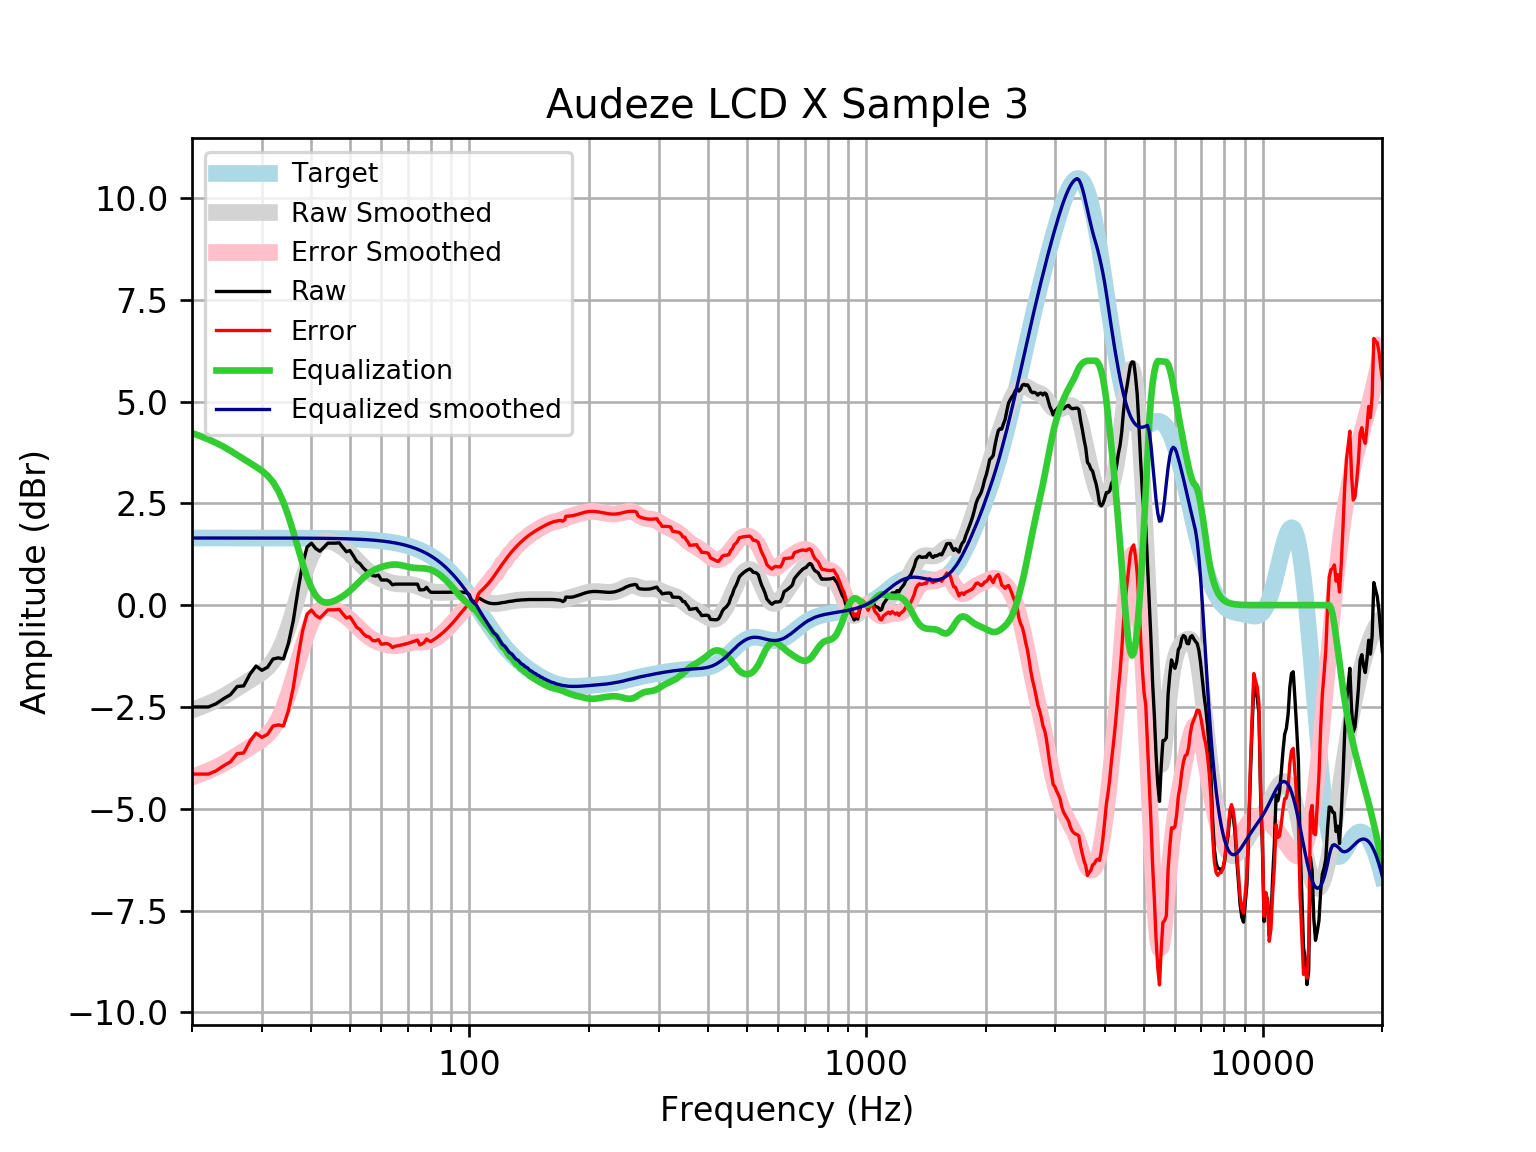

Values plotted in this chart, from the file beside it:
frequency, raw, error, smoothed, error_smoothed, equalization, equalized_raw, equalized_smoothed, target
20, -2.502, -4.15, -2.577, -4.225, 4.225, 1.723, 1.648, 1.648
21, -2.502, -4.15, -2.502, -4.15, 4.15, 1.648, 1.648, 1.648
22, -2.502, -4.15, -2.422, -4.07, 4.07, 1.568, 1.648, 1.648
23, -2.422, -4.07, -2.336, -3.984, 3.984, 1.562, 1.648, 1.648
24, -2.301, -3.948, -2.244, -3.892, 3.892, 1.592, 1.648, 1.648
25, -2.2, -3.848, -2.143, -3.791, 3.791, 1.591, 1.648, 1.648
26, -1.999, -3.646, -2.039, -3.687, 3.687, 1.688, 1.648, 1.648
27, -1.984, -3.631, -1.937, -3.585, 3.585, 1.601, 1.648, 1.648
28, -1.695, -3.342, -1.841, -3.489, 3.489, 1.794, 1.647, 1.647
29, -1.496, -3.143, -1.75, -3.397, 3.397, 1.901, 1.647, 1.647
30, -1.601, -3.248, -1.653, -3.3, 3.3, 1.698, 1.647, 1.647
31, -1.526, -3.173, -1.534, -3.181, 3.181, 1.655, 1.647, 1.647
32, -1.324, -2.97, -1.375, -3.022, 3.022, 1.698, 1.647, 1.647
33, -1.295, -2.941, -1.159, -2.806, 2.806, 1.511, 1.647, 1.647
34, -1.323, -2.969, -0.8787, -2.525, 2.525, 1.202, 1.646, 1.646
35, -0.9402, -2.586, -0.5374, -2.183, 2.183, 1.243, 1.646, 1.646
36, -0.3796, -2.025, -0.1534, -1.799, 1.799, 1.419, 1.645, 1.645
37, 0.3657, -1.279, 0.2452, -1.4, 1.4, 1.765, 1.645, 1.645
38, 1.011, -0.6329, 0.6256, -1.019, 1.019, 2.03, 1.644, 1.644
39, 1.425, -0.2186, 0.9579, -0.6858, 0.6858, 2.111, 1.644, 1.644
40, 1.521, -0.1217, 1.221, -0.4216, 0.4216, 1.943, 1.643, 1.643
41, 1.39, -0.2525, 1.407, -0.2346, 0.2346, 1.624, 1.642, 1.642
42, 1.323, -0.3179, 1.52, -0.1211, 0.1211, 1.444, 1.641, 1.641
43, 1.421, -0.2192, 1.571, -0.06845, 0.06845, 1.489, 1.64, 1.64
44, 1.521, -0.1173, 1.579, -0.05996, 0.05996, 1.581, 1.639, 1.639
45, 1.521, -0.1158, 1.557, -0.07991, 0.07991, 1.601, 1.637, 1.637
46, 1.521, -0.1141, 1.519, -0.1167, 0.1167, 1.638, 1.635, 1.635
47, 1.53, -0.1037, 1.47, -0.1637, 0.1637, 1.694, 1.634, 1.633
48, 1.415, -0.2159, 1.413, -0.2188, 0.2188, 1.634, 1.631, 1.631
49, 1.312, -0.3173, 1.347, -0.2818, 0.2818, 1.593, 1.629, 1.629
50, 1.34, -0.2859, 1.274, -0.3525, 0.3525, 1.693, 1.626, 1.626
51, 1.212, -0.4116, 1.193, -0.4297, 0.4297, 1.641, 1.623, 1.623
52, 1.075, -0.545, 1.109, -0.5103, 0.5103, 1.585, 1.62, 1.62
53, 1.018, -0.5976, 1.026, -0.5903, 0.5903, 1.609, 1.616, 1.616
54, 0.9143, -0.6976, 0.9463, -0.6655, 0.6655, 1.58, 1.612, 1.612
55, 0.8403, -0.7669, 0.8745, -0.7327, 0.7327, 1.573, 1.607, 1.607
56, 0.8173, -0.7848, 0.812, -0.7901, 0.7901, 1.607, 1.602, 1.602
57, 0.728, -0.8684, 0.7588, -0.8377, 0.8377, 1.566, 1.596, 1.596
58, 0.7134, -0.8769, 0.7138, -0.8765, 0.8765, 1.59, 1.59, 1.59
59, 0.7368, -0.8466, 0.6753, -0.9082, 0.9082, 1.645, 1.583, 1.583
60, 0.6161, -0.9598, 0.6416, -0.9344, 0.9344, 1.55, 1.576, 1.576
61, 0.6161, -0.9517, 0.6117, -0.9561, 0.9561, 1.572, 1.568, 1.568
62, 0.6161, -0.9427, 0.5852, -0.9737, 0.9737, 1.59, 1.559, 1.559
63, 0.5765, -0.9726, 0.5623, -0.9868, 0.9868, 1.563, 1.549, 1.549
64, 0.4976, -1.041, 0.5438, -0.9946, 0.9946, 1.492, 1.538, 1.538
65, 0.5155, -1.011, 0.5303, -0.9967, 0.9967, 1.512, 1.527, 1.527
66, 0.5155, -0.9989, 0.5217, -0.9928, 0.9928, 1.508, 1.514, 1.514
67, 0.5155, -0.9854, 0.5174, -0.9836, 0.9836, 1.499, 1.501, 1.501
68, 0.5155, -0.9708, 0.5158, -0.9705, 0.9705, 1.486, 1.486, 1.486
69, 0.5155, -0.9551, 0.515, -0.9556, 0.9556, 1.471, 1.471, 1.471
70, 0.5155, -0.9382, 0.5128, -0.9409, 0.9409, 1.456, 1.454, 1.454
71, 0.5155, -0.92, 0.5072, -0.9283, 0.9283, 1.444, 1.436, 1.436
72, 0.5155, -0.9005, 0.4972, -0.9188, 0.9188, 1.434, 1.416, 1.416
73, 0.5155, -0.8797, 0.4824, -0.9128, 0.9128, 1.428, 1.395, 1.395
74, 0.5156, -0.8574, 0.4634, -0.9095, 0.9095, 1.425, 1.373, 1.373
75, 0.3748, -0.9745, 0.4415, -0.9077, 0.9077, 1.282, 1.349, 1.349
76, 0.3748, -0.9493, 0.4184, -0.9056, 0.9056, 1.28, 1.324, 1.324
77, 0.3811, -0.9162, 0.3954, -0.9018, 0.9018, 1.283, 1.297, 1.297
78, 0.4368, -0.832, 0.3742, -0.8946, 0.8946, 1.331, 1.269, 1.269
79, 0.3643, -0.8745, 0.3556, -0.8832, 0.8832, 1.248, 1.239, 1.239
... 553 more rows
